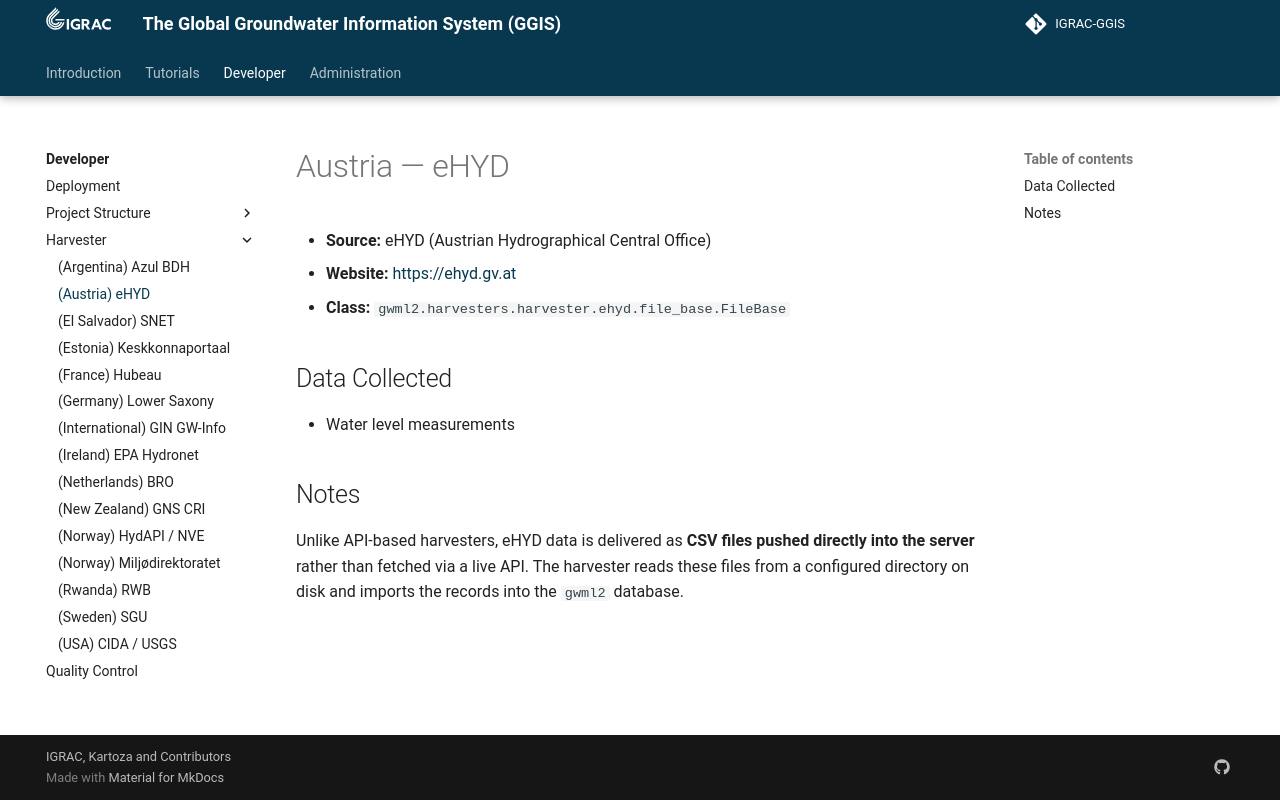

repository: kartoza/IGRAC-GGIS · page: developer/harvester/ehyd/index.html · generator: mkdocs

---
title: Austria — eHYD
summary: GGIS
author: Irwan Fathurrahman
date: 2026-05-15
some_url: https://github.com/kartoza/IGRAC-GGIS
copyright: Copyright 2025, Kartoza
contact:
license: This program is free software; you can redistribute it and/or modify it under the terms of the GNU Affero General Public License as published by the Free Software Foundation; either version 3 of the License, or (at your option) any later version.
---

# Austria — eHYD

- **Source:** eHYD (Austrian Hydrographical Central Office)
- **Website:** [https://ehyd.gv.at](https://ehyd.gv.at)
- **Class:** `gwml2.harvesters.harvester.ehyd.file_base.FileBase`

## Data Collected

- Water level measurements

## Notes

Unlike API-based harvesters, eHYD data is delivered as **CSV files pushed directly into
the server** rather than fetched via a live API. The harvester reads these files from a
configured directory on disk and imports the records into the `gwml2` database.
